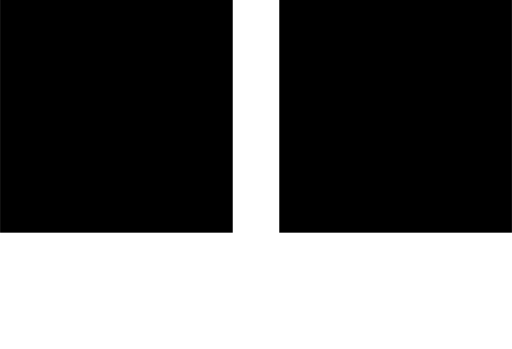
t = 0.00 s
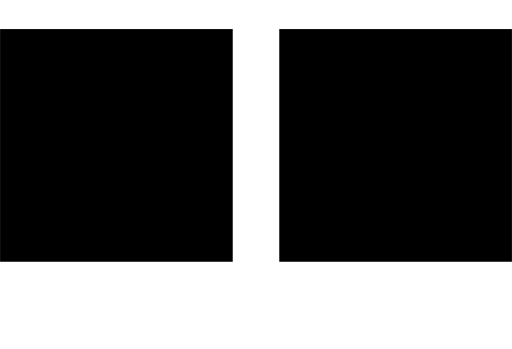
t = 0.25 s
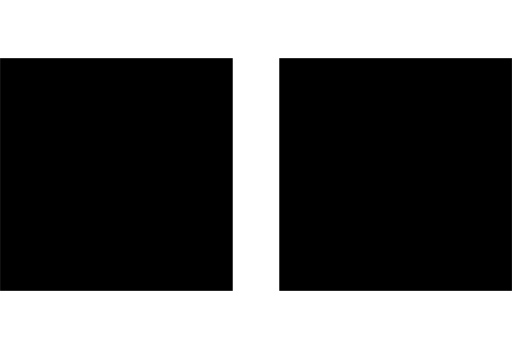
t = 0.50 s
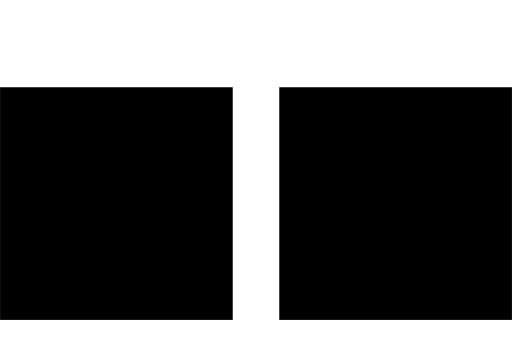
t = 0.75 s
t = 1.00 s: frame unchanged from t = 0.00 s, image omitted

The animated SVG that drew these frames (rendered in a browser with its animation timeline set to each time). Animation: 2 SMIL elements (animate=2); one cycle of 1.00 s, repeats indefinitely.

<svg
  viewBox="0 0 220 150" 
  xmlns="http://www.w3.org/2000/svg" 
  xmlns:xlink="http://www.w3.org/1999/xlink"
  version="1.1">
  <rect x="0" y="0" width="100" height="100">
    <animate
      attributeType="XML"
      attributeName="y"
      from="0"
      to="50"
      dur="1s"
      repeatDur="3s" />
  </rect>
  <rect x="120" y="0" width="100" height="100">
    <animate
      attributeType="XML"
      attributeName="y"
      from="0"
      to="50"
      dur="1s"
      repeatDur="indefinite" />
  </rect>
</svg>
